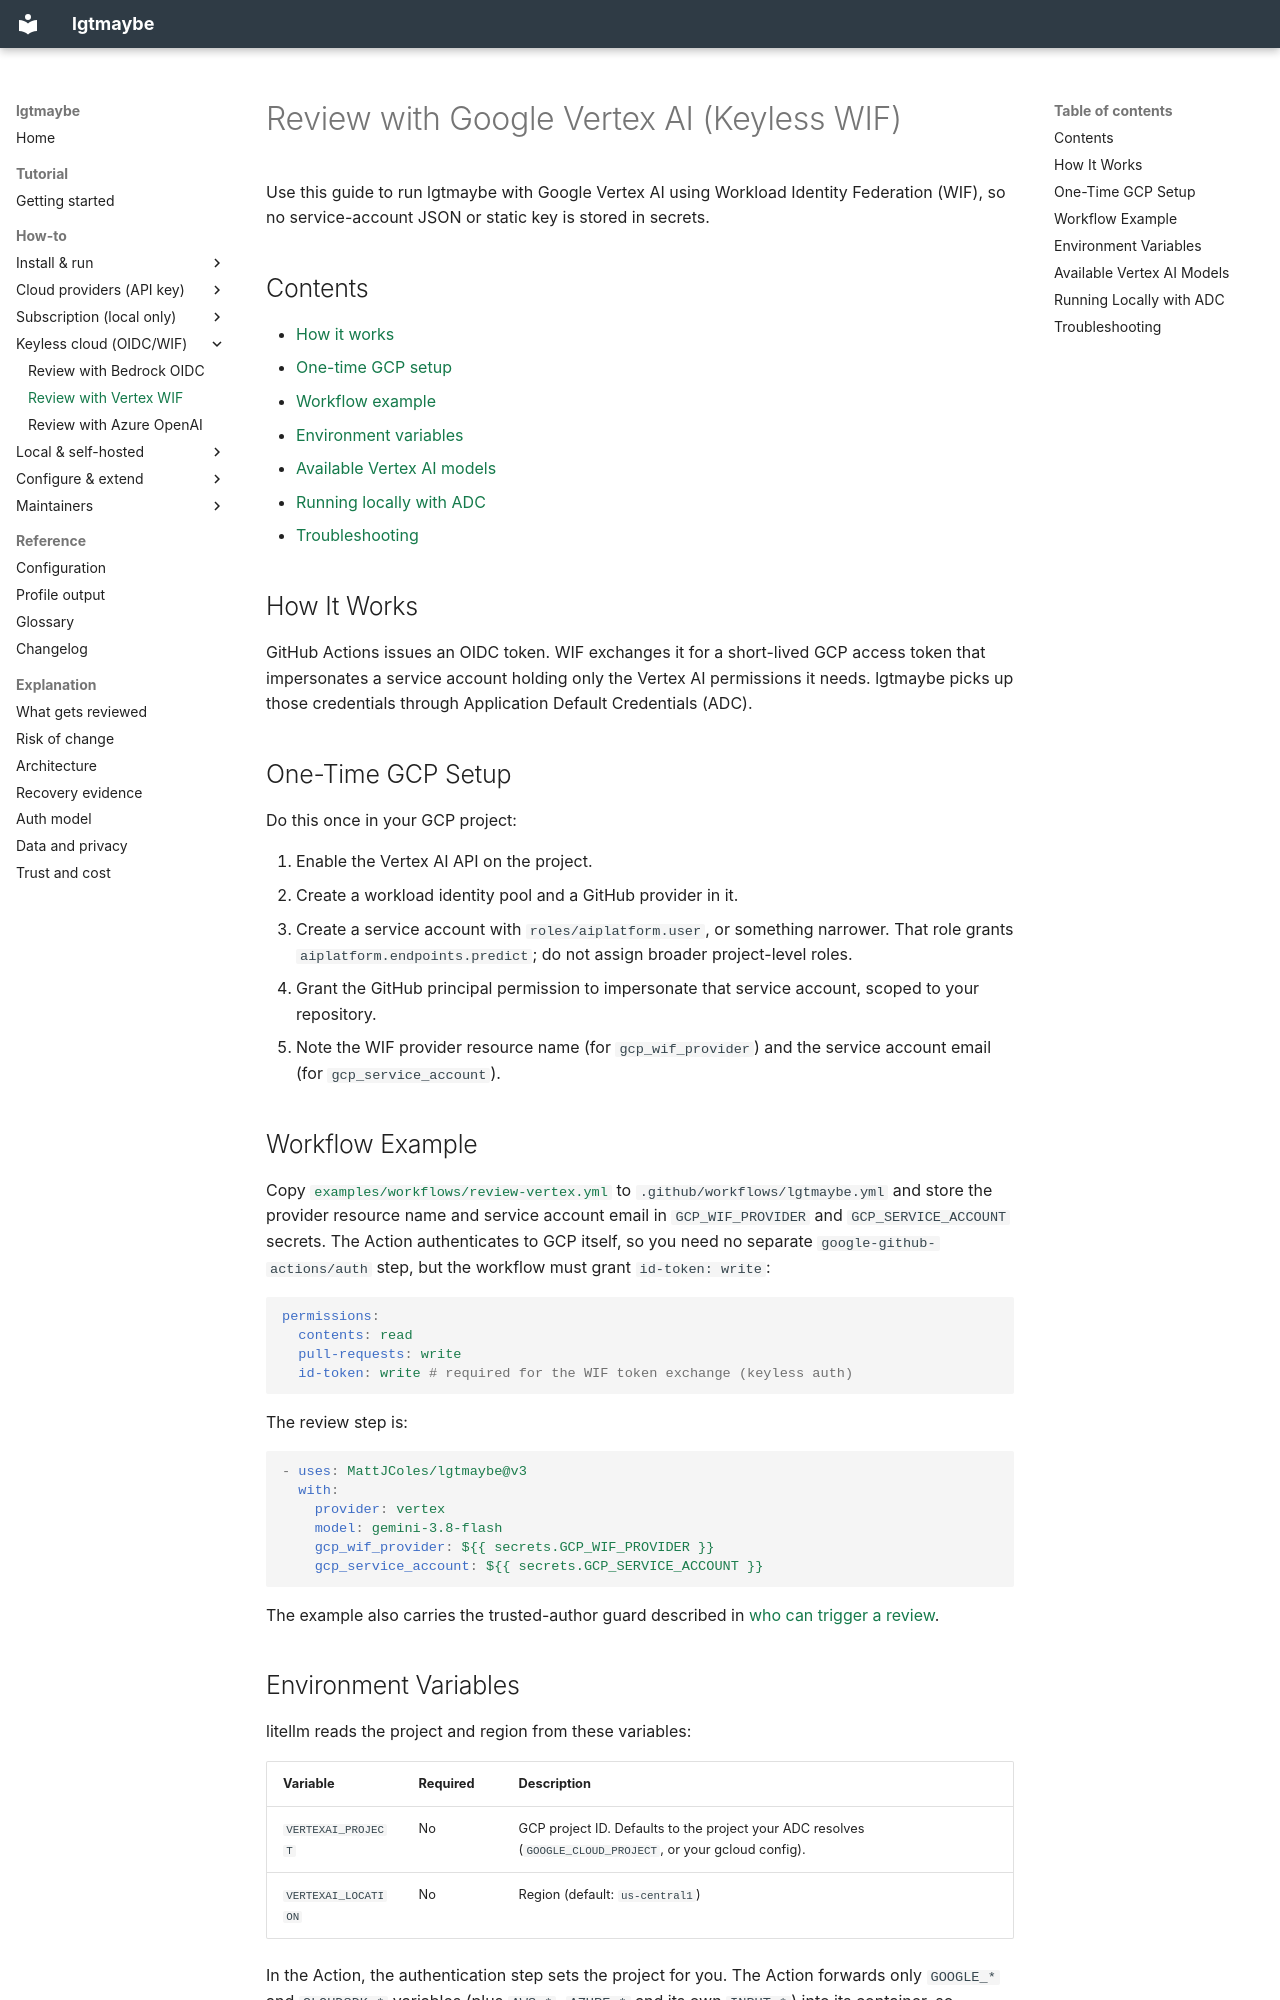

repository: MattJColes/lgtmaybe · page: how-to/review-with-vertex-wif/index.html · generator: mkdocs

---
description: Run lgtmaybe on Google Vertex AI with keyless Workload Identity Federation - no service-account JSON in secrets.
---

# Review with Google Vertex AI (Keyless WIF)

Use this guide to run lgtmaybe with Google Vertex AI using Workload Identity
Federation (WIF), so no service-account JSON or static key is stored in secrets.

## Contents

- [How it works](#how-it-works)
- [One-time GCP setup](#one-time-gcp-setup)
- [Workflow example](#workflow-example)
- [Environment variables](#environment-variables)
- [Available Vertex AI models](#available-vertex-ai-models)
- [Running locally with ADC](#running-locally-with-adc)
- [Troubleshooting](#troubleshooting)

## How It Works

GitHub Actions issues an OIDC token. WIF exchanges it for a short-lived GCP
access token that impersonates a service account holding only the Vertex AI
permissions it needs. lgtmaybe picks up those credentials through Application
Default Credentials (ADC).

## One-Time GCP Setup

Do this once in your GCP project:

1. Enable the Vertex AI API on the project.
2. Create a workload identity pool and a GitHub provider in it.
3. Create a service account with `roles/aiplatform.user`, or something narrower.
   That role grants `aiplatform.endpoints.predict`; do not assign broader
   project-level roles.
4. Grant the GitHub principal permission to impersonate that service account,
   scoped to your repository.
5. Note the WIF provider resource name (for `gcp_wif_provider`) and the service
   account email (for `gcp_service_account`).

## Workflow Example

Copy [`examples/workflows/review-vertex.yml`][wf] to
`.github/workflows/lgtmaybe.yml` and store the provider resource name and service
account email in `GCP_WIF_PROVIDER` and `GCP_SERVICE_ACCOUNT` secrets. The Action
authenticates to GCP itself, so you need no separate
`google-github-actions/auth` step, but the workflow must grant `id-token: write`:

```yaml
permissions:
  contents: read
  pull-requests: write
  id-token: write # required for the WIF token exchange (keyless auth)
```

The review step is:

```yaml
- uses: MattJColes/lgtmaybe@v3
  with:
    provider: vertex
    model: gemini-3.8-flash
    gcp_wif_provider: ${{ secrets.GCP_WIF_PROVIDER }}
    gcp_service_account: ${{ secrets.GCP_SERVICE_ACCOUNT }}
```

The example also carries the trusted-author guard described in
[who can trigger a review](use-as-github-action.md#who-can-trigger-a-review).
